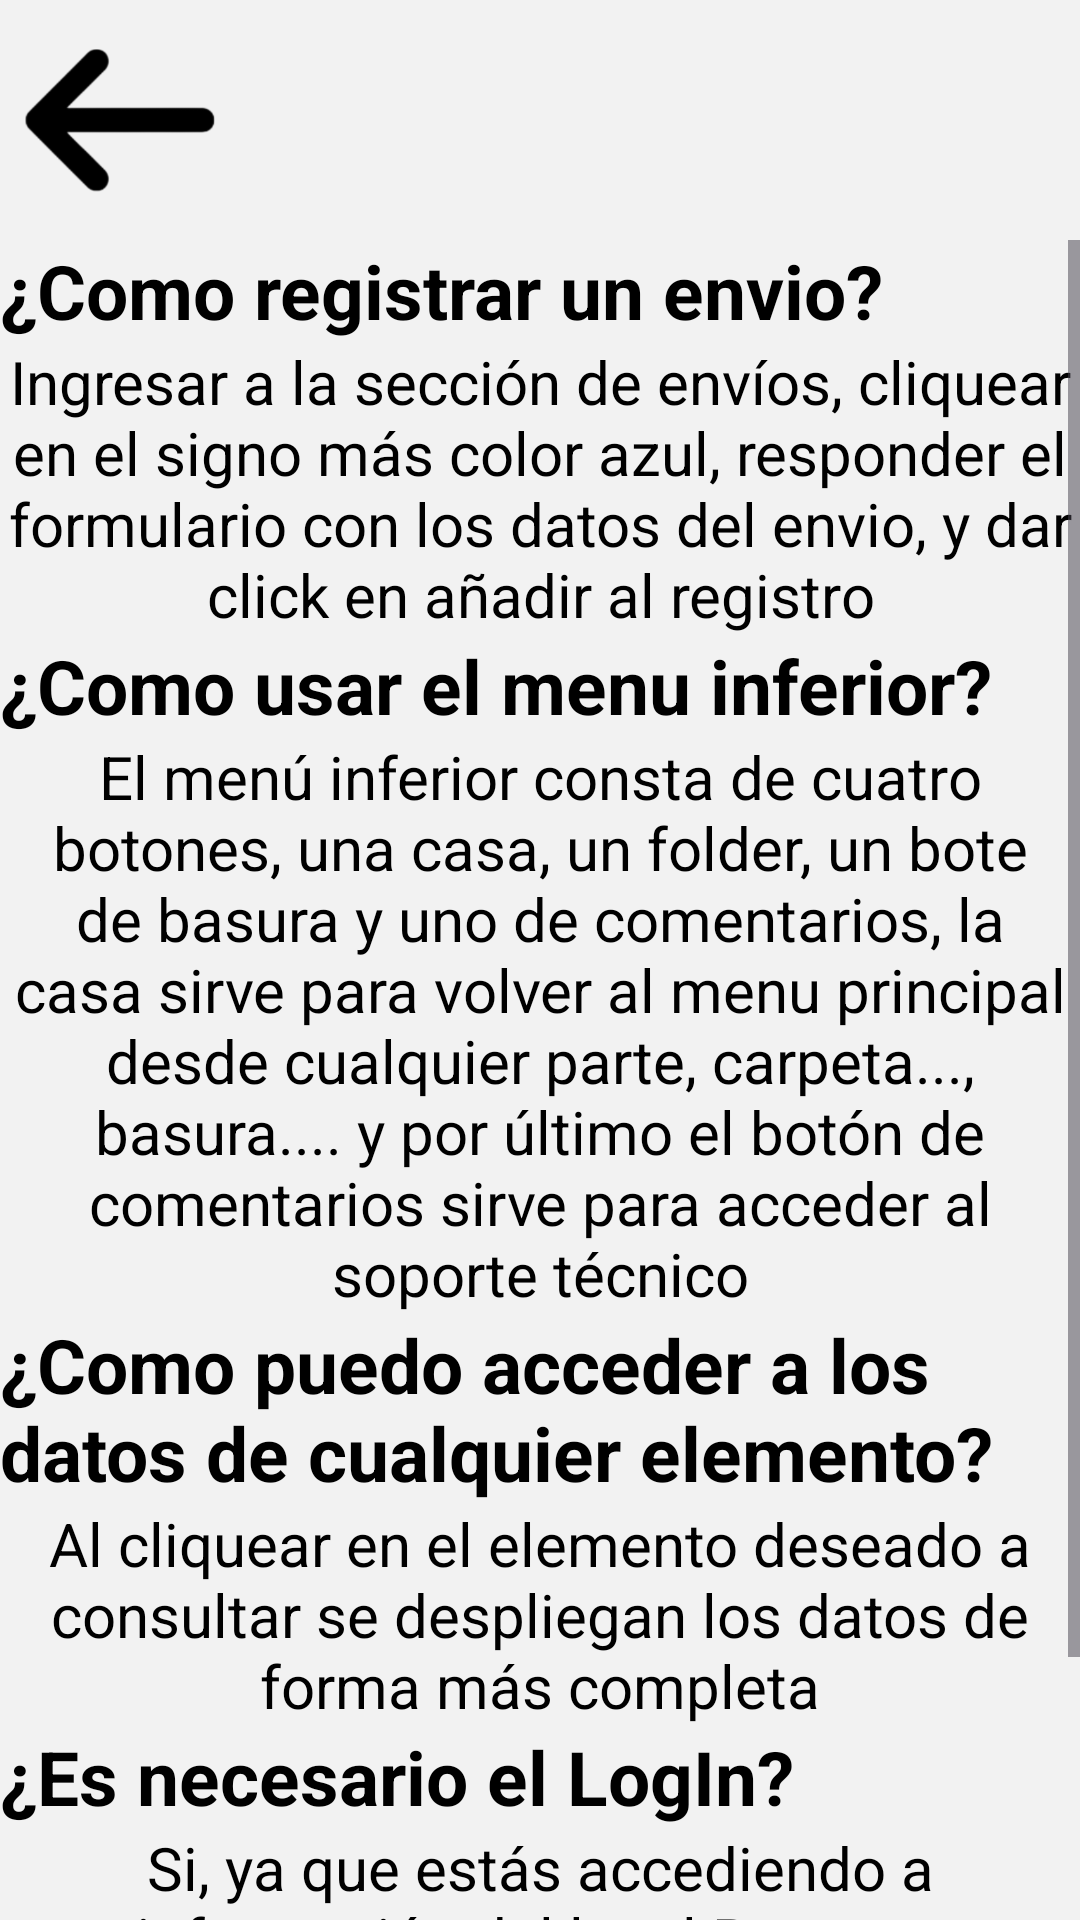

Layout XML and referenced resources for this Android screen:
<!-- AndroidManifest.xml: application theme Theme.Bupacas -->
<!-- res/layout/activity_guia_rapida.xml -->
<?xml version="1.0" encoding="utf-8"?>
<LinearLayout xmlns:android="http://schemas.android.com/apk/res/android"
    xmlns:app="http://schemas.android.com/apk/res-auto"
    xmlns:tools="http://schemas.android.com/tools"
    android:id="@+id/main"
    android:layout_width="match_parent"
    android:layout_height="match_parent"
    android:orientation="vertical"
    android:background="#f2f2f2"
    tools:context=".Soporte.GuiaRapida">

    <ImageView
        android:id="@+id/atras"
        android:layout_width="80dp"
        android:layout_height="80dp"
        android:src="@drawable/flecha"/>

    <ScrollView
        android:layout_width="wrap_content"
        android:layout_height="wrap_content">
    <LinearLayout
        android:layout_width="match_parent"
        android:layout_height="wrap_content"
        android:orientation="vertical">

        <TextView
            android:layout_width="wrap_content"
            android:layout_height="wrap_content"
            android:text="¿Como registrar un envio?"
            android:textSize="25dp"
            android:textStyle="bold"
            android:textColor="@color/black"/>

        <TextView
            android:layout_width="wrap_content"
            android:layout_height="wrap_content"
            android:text="Ingresar a la sección de envíos, cliquear en el signo más color azul, responder el formulario con los datos del envio, y dar click en añadir al registro"
            android:textSize="20dp"
            android:gravity="center"
            android:textColor="@color/black"/>

        <TextView
            android:layout_width="wrap_content"
            android:layout_height="wrap_content"
            android:text="¿Como usar el menu inferior?"
            android:textSize="25dp"
            android:textStyle="bold"
            android:textColor="@color/black"/>

        <TextView
            android:layout_width="wrap_content"
            android:layout_height="wrap_content"
            android:text="El menú inferior consta de cuatro botones, una casa, un folder, un bote de basura y uno de comentarios, la casa sirve para volver al menu principal desde cualquier parte, carpeta..., basura.... y por último el botón de comentarios sirve para acceder al soporte técnico"
            android:textSize="20dp"
            android:gravity="center"
            android:textColor="@color/black"/>
        <TextView
            android:layout_width="wrap_content"
            android:layout_height="wrap_content"
            android:text="¿Como puedo acceder a los datos de cualquier elemento?"
            android:textSize="25dp"
            android:textStyle="bold"
            android:textColor="@color/black"/>

        <TextView
            android:layout_width="wrap_content"
            android:layout_height="wrap_content"
            android:text="Al cliquear en el elemento deseado a consultar se despliegan los datos de forma más completa"
            android:textSize="20dp"
            android:gravity="center"
            android:textColor="@color/black"/>

        <TextView
            android:layout_width="wrap_content"
            android:layout_height="wrap_content"
            android:text="¿Es necesario el LogIn?"
            android:textSize="25dp"
            android:textStyle="bold"
            android:textColor="@color/black"/>

        <TextView
            android:layout_width="wrap_content"
            android:layout_height="wrap_content"
            android:text="Si, ya que estás accediendo a información del local Bupacas"
            android:textSize="20dp"
            android:gravity="center"
            android:textColor="@color/black"/>

        <TextView
            android:layout_width="wrap_content"
            android:layout_height="wrap_content"
            android:text="¿Puedo editar los datos?"
            android:textSize="25dp"
            android:textStyle="bold"
            android:textColor="@color/black"/>

        <TextView
            android:layout_width="wrap_content"
            android:layout_height="wrap_content"
            android:text="Si, en cualquier momento al cliquear editar en cualquier producto"
            android:textSize="20dp"
            android:gravity="center"
            android:textColor="@color/black"/>
    </LinearLayout>
    </ScrollView>
</LinearLayout>
<!-- resources referenced by this layout -->
<resources>
  <!-- drawable flecha: png bitmap (drawable, 12255 bytes) -->
  <style name="Theme.Bupacas" parent="Base.Theme.Bupacas" />
  <style name="Base.Theme.Bupacas" parent="Theme.Material3.DayNight.NoActionBar">
          
          
      </style>
  <!-- not gathered from this repository: default colours our renderer supplied (Android Studio template values) -->
  <color name="black">#FF000000</color>
</resources>
